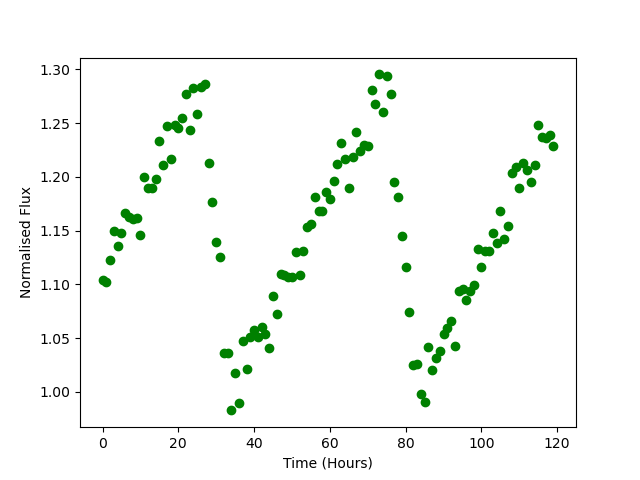

The table this chart was drawn from, first rows:
Time, Flux
0.0, 1.104
1.0, 1.102
2.0, 1.123
3.0, 1.15
4.0, 1.135
5.0, 1.147
6.0, 1.166
7.0, 1.163
8.0, 1.161
9.0, 1.162
10.0, 1.146
11.0, 1.2
12.0, 1.19
13.0, 1.189
14.0, 1.198
15.0, 1.233
16.0, 1.211
17.0, 1.248
18.0, 1.217
19.0, 1.248
20.0, 1.246
21.0, 1.255
22.0, 1.277
23.0, 1.243
24.0, 1.283
25.0, 1.258
26.0, 1.284
27.0, 1.286
28.0, 1.213
29.0, 1.176
30.0, 1.14
31.0, 1.125
32.0, 1.037
33.0, 1.036
34.0, 0.9828
35.0, 1.017
36.0, 0.9899
37.0, 1.047
38.0, 1.022
39.0, 1.051
40.0, 1.057
41.0, 1.051
42.0, 1.06
43.0, 1.054
44.0, 1.041
45.0, 1.089
46.0, 1.073
47.0, 1.11
48.0, 1.108
49.0, 1.107
50.0, 1.107
51.0, 1.13
52.0, 1.109
53.0, 1.131
54.0, 1.154
55.0, 1.156
56.0, 1.181
57.0, 1.168
58.0, 1.168
59.0, 1.186
... 60 more rows
